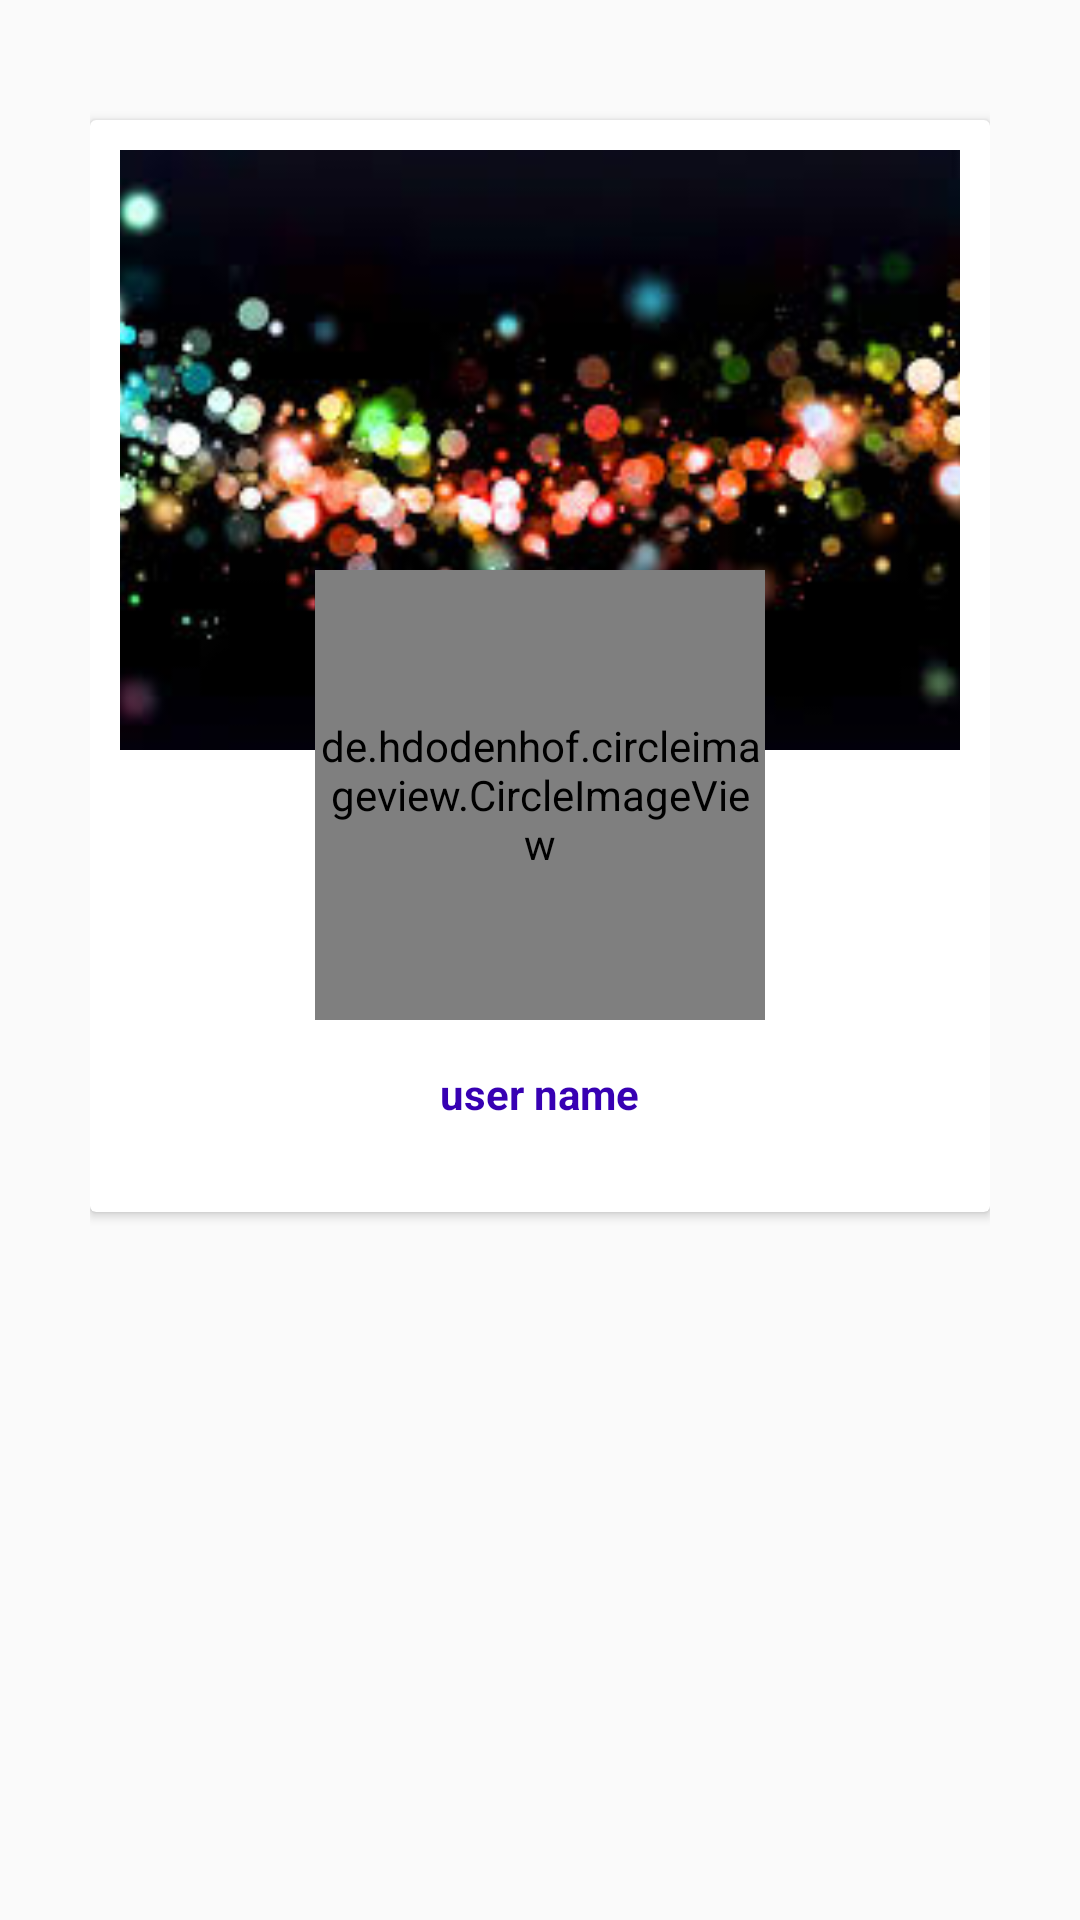

Reconstruct the res/layout file that produces this screen, plus the resources it refers to.
<!-- AndroidManifest.xml: application theme AppTheme.NoActionBar -->
<!-- res/layout/fragment_settings.xml -->
<?xml version="1.0" encoding="utf-8"?>
<RelativeLayout xmlns:android="http://schemas.android.com/apk/res/android"
    xmlns:tools="http://schemas.android.com/tools"
    android:layout_width="match_parent"
    android:layout_height="match_parent"
    android:padding="30dp"
    tools:context=".Fragments.SettingsFragment">

    <androidx.cardview.widget.CardView
        android:id="@+id/setting_cv1"
        android:layout_width="match_parent"
        android:layout_height="wrap_content"
        android:layout_marginTop="10dp">

        <RelativeLayout
            android:layout_width="match_parent"
            android:layout_height="wrap_content"
            android:padding="10dp">

            <ImageView
                android:id="@+id/setting_cover_image"
                android:layout_width="wrap_content"
                android:layout_height="200dp"
                android:src="@drawable/cover1234"
                android:scaleType="centerCrop"/>

            <de.hdodenhof.circleimageview.CircleImageView
                android:id="@+id/setting_profile_image"
                android:layout_width="150dp"
                android:layout_height="150dp"
                android:layout_centerHorizontal="true"
                android:layout_marginTop="140dp"
                android:scaleType="centerCrop"
                android:src="@drawable/profile"/>

            <TextView
                android:id="@+id/setting_username"
                android:layout_width="wrap_content"
                android:layout_height="wrap_content"
                android:text="user name"
                android:layout_below="@id/setting_profile_image"
                android:layout_centerHorizontal="true"
                android:layout_marginTop="15dp"
                android:textColor="@color/design_default_color_primary_dark"
                android:textStyle="bold"
                android:layout_marginBottom="20dp"
                 />
        </RelativeLayout>

    </androidx.cardview.widget.CardView>

</RelativeLayout>
<!-- resources referenced by this layout -->
<resources>
  <!-- drawable cover1234: jpg bitmap (drawable-v24, 12215 bytes) -->
  <style name="AppTheme.NoActionBar">
          <item name="windowActionBar">false</item>
          <item name="windowNoTitle">true</item>
  	<item name="android:forceDarkAllowed">true</item>
      </style>
</resources>
